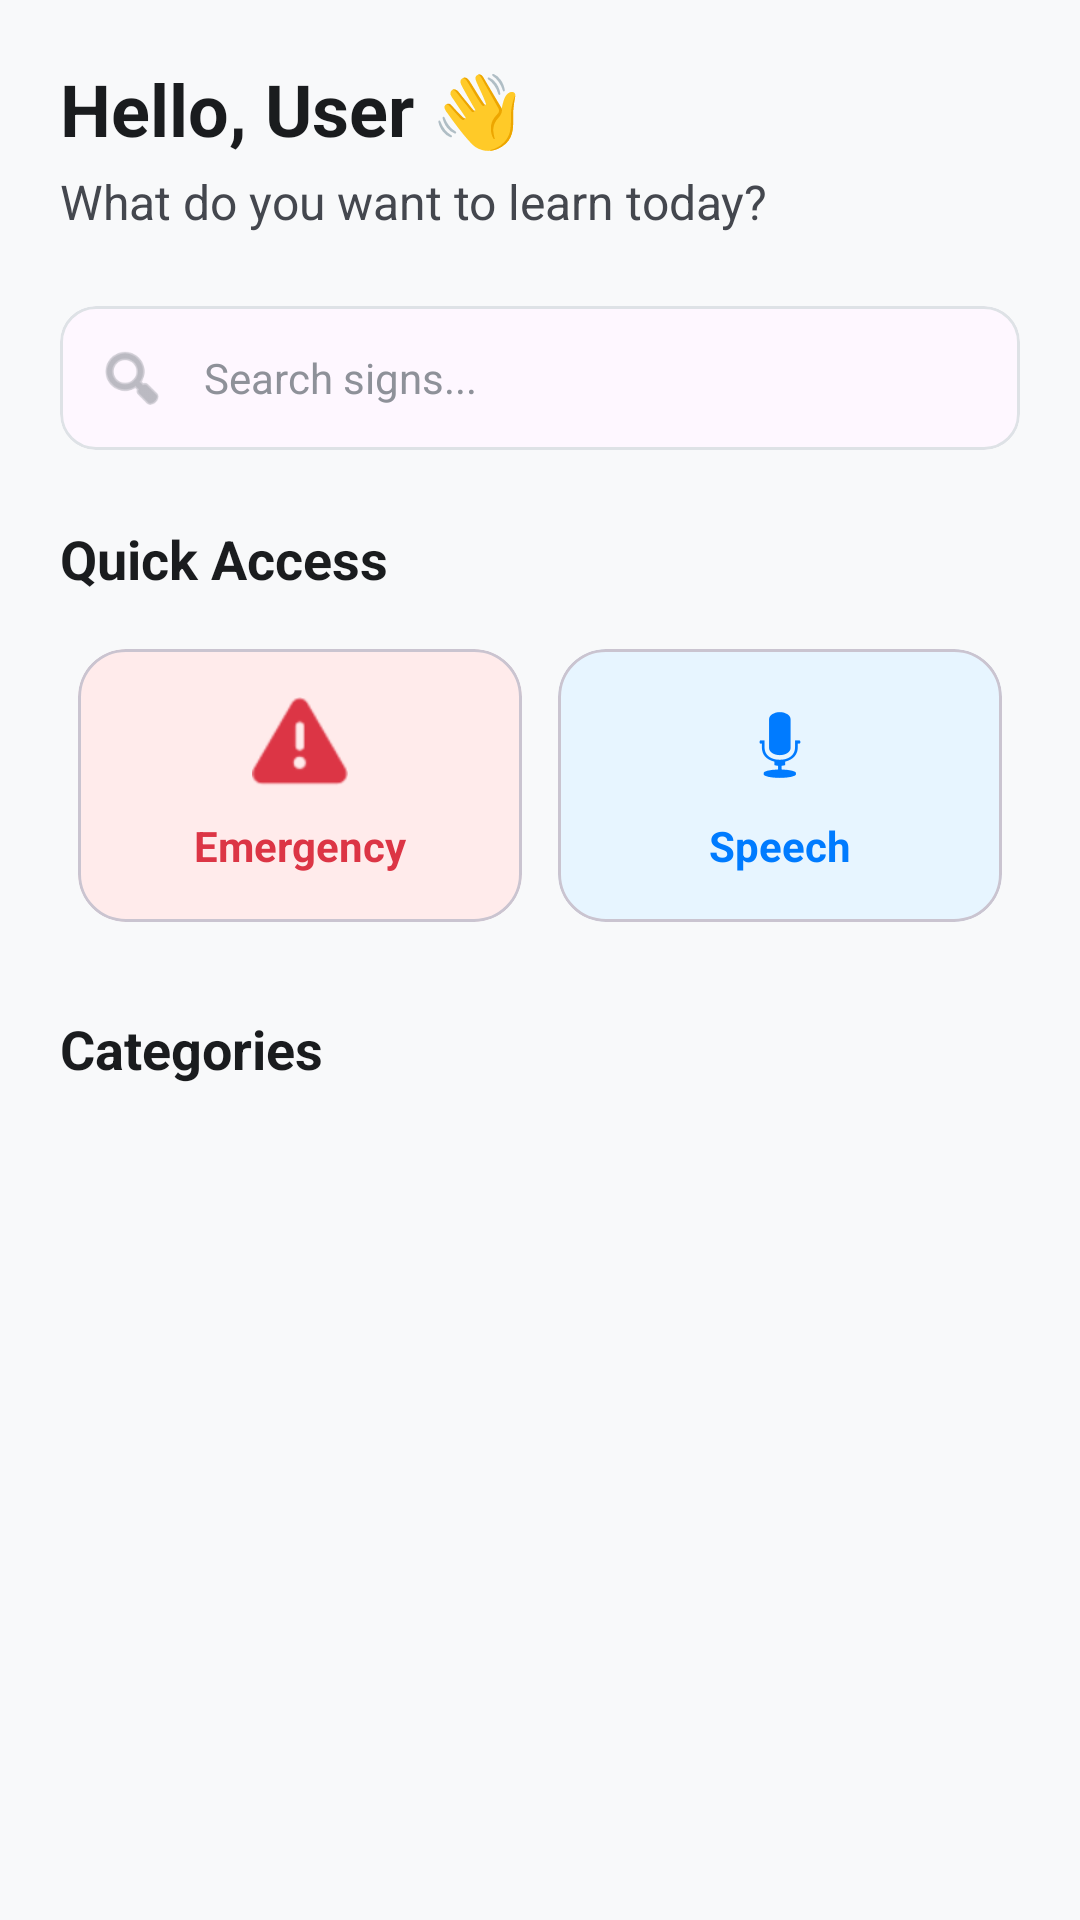

Write the Android layout XML for this screen, with the resource values it uses.
<!-- AndroidManifest.xml: application theme Theme.SignBridge -->
<!-- res/layout/fragment_home.xml -->
<?xml version="1.0" encoding="utf-8"?>
<androidx.core.widget.NestedScrollView xmlns:android="http://schemas.android.com/apk/res/android"
    xmlns:app="http://schemas.android.com/apk/res-auto"
    android:layout_width="match_parent"
    android:layout_height="match_parent"
    android:background="#F8F9FA">

    <LinearLayout
        android:layout_width="match_parent"
        android:layout_height="wrap_content"
        android:orientation="vertical"
        android:padding="20dp">

        <TextView
            android:id="@+id/tv_welcome"
            android:layout_width="wrap_content"
            android:layout_height="wrap_content"
            android:text="Hello, User 👋"
            android:textSize="24sp"
            android:textStyle="bold"
            android:textColor="#1A1C1E"/>

        <TextView
            android:layout_width="wrap_content"
            android:layout_height="wrap_content"
            android:text="What do you want to learn today?"
            android:textSize="16sp"
            android:textColor="#44474E"
            android:layout_marginTop="4dp"/>

        <com.google.android.material.card.MaterialCardView
            android:id="@+id/cv_search"
            android:layout_width="match_parent"
            android:layout_height="wrap_content"
            android:layout_marginTop="24dp"
            app:cardCornerRadius="12dp"
            app:cardElevation="0dp"
            app:strokeWidth="1dp"
            app:strokeColor="#DEE2E6">

            <LinearLayout
                android:layout_width="match_parent"
                android:layout_height="wrap_content"
                android:orientation="horizontal"
                android:padding="12dp"
                android:gravity="center_vertical">

                <ImageView
                    android:layout_width="24dp"
                    android:layout_height="24dp"
                    android:src="@android:drawable/ic_menu_search"
                    app:tint="#8E9199"/>

                <TextView
                    android:layout_width="wrap_content"
                    android:layout_height="wrap_content"
                    android:text="Search signs..."
                    android:layout_marginStart="12dp"
                    android:textColor="#8E9199"/>
            </LinearLayout>
        </com.google.android.material.card.MaterialCardView>

        <TextView
            android:layout_width="wrap_content"
            android:layout_height="wrap_content"
            android:text="Quick Access"
            android:textSize="18sp"
            android:textStyle="bold"
            android:layout_marginTop="24dp"
            android:textColor="#1A1C1E"/>

        <GridLayout
            android:layout_width="match_parent"
            android:layout_height="wrap_content"
            android:columnCount="2"
            android:rowCount="2"
            android:layout_marginTop="12dp"
            android:alignmentMode="alignMargins"
            android:columnOrderPreserved="false">

            <com.google.android.material.card.MaterialCardView
                android:id="@+id/btn_emergency"
                android:layout_width="0dp"
                android:layout_height="wrap_content"
                android:layout_columnWeight="1"
                android:layout_margin="6dp"
                app:cardCornerRadius="16dp"
                app:cardBackgroundColor="#FFEBEB"
                app:cardElevation="0dp">
                <LinearLayout
                    android:layout_width="match_parent"
                    android:layout_height="wrap_content"
                    android:orientation="vertical"
                    android:padding="16dp"
                    android:gravity="center">
                    <ImageView
                        android:layout_width="32dp"
                        android:layout_height="32dp"
                        android:src="@android:drawable/ic_dialog_alert"
                        app:tint="#DC3545"/>
                    <TextView
                        android:layout_width="wrap_content"
                        android:layout_height="wrap_content"
                        android:text="Emergency"
                        android:layout_marginTop="8dp"
                        android:textStyle="bold"
                        android:textColor="#DC3545"/>
                </LinearLayout>
            </com.google.android.material.card.MaterialCardView>

            <com.google.android.material.card.MaterialCardView
                android:id="@+id/btn_tts"
                android:layout_width="0dp"
                android:layout_height="wrap_content"
                android:layout_columnWeight="1"
                android:layout_margin="6dp"
                app:cardCornerRadius="16dp"
                app:cardBackgroundColor="#E7F5FF"
                app:cardElevation="0dp">
                <LinearLayout
                    android:layout_width="match_parent"
                    android:layout_height="wrap_content"
                    android:orientation="vertical"
                    android:padding="16dp"
                    android:gravity="center">
                    <ImageView
                        android:layout_width="32dp"
                        android:layout_height="32dp"
                        android:src="@android:drawable/ic_btn_speak_now"
                        app:tint="#007BFF"/>
                    <TextView
                        android:layout_width="wrap_content"
                        android:layout_height="wrap_content"
                        android:text="Speech"
                        android:layout_marginTop="8dp"
                        android:textStyle="bold"
                        android:textColor="#007BFF"/>
                </LinearLayout>
            </com.google.android.material.card.MaterialCardView>

        </GridLayout>

        <TextView
            android:layout_width="wrap_content"
            android:layout_height="wrap_content"
            android:text="Categories"
            android:textSize="18sp"
            android:textStyle="bold"
            android:layout_marginTop="24dp"
            android:textColor="#1A1C1E"/>

        <androidx.recyclerview.widget.RecyclerView
            android:id="@+id/rv_categories"
            android:layout_width="match_parent"
            android:layout_height="wrap_content"
            android:layout_marginTop="12dp"
            android:nestedScrollingEnabled="false"/>

    </LinearLayout>
</androidx.core.widget.NestedScrollView>
<!-- resources referenced by this layout -->
<resources>
  <style name="Theme.SignBridge" parent="Theme.Material3.DayNight.NoActionBar">
          <item name="colorPrimary">@color/primary</item>
          <item name="colorSecondary">@color/secondary</item>
          <item name="android:statusBarColor">@color/primary</item>
      </style>
  <color name="primary">@color/deep_blue</color>
  <color name="secondary">@color/teal_cyan</color>
  <color name="deep_blue">#1A237E</color>
  <color name="teal_cyan">#00838F</color>
</resources>
